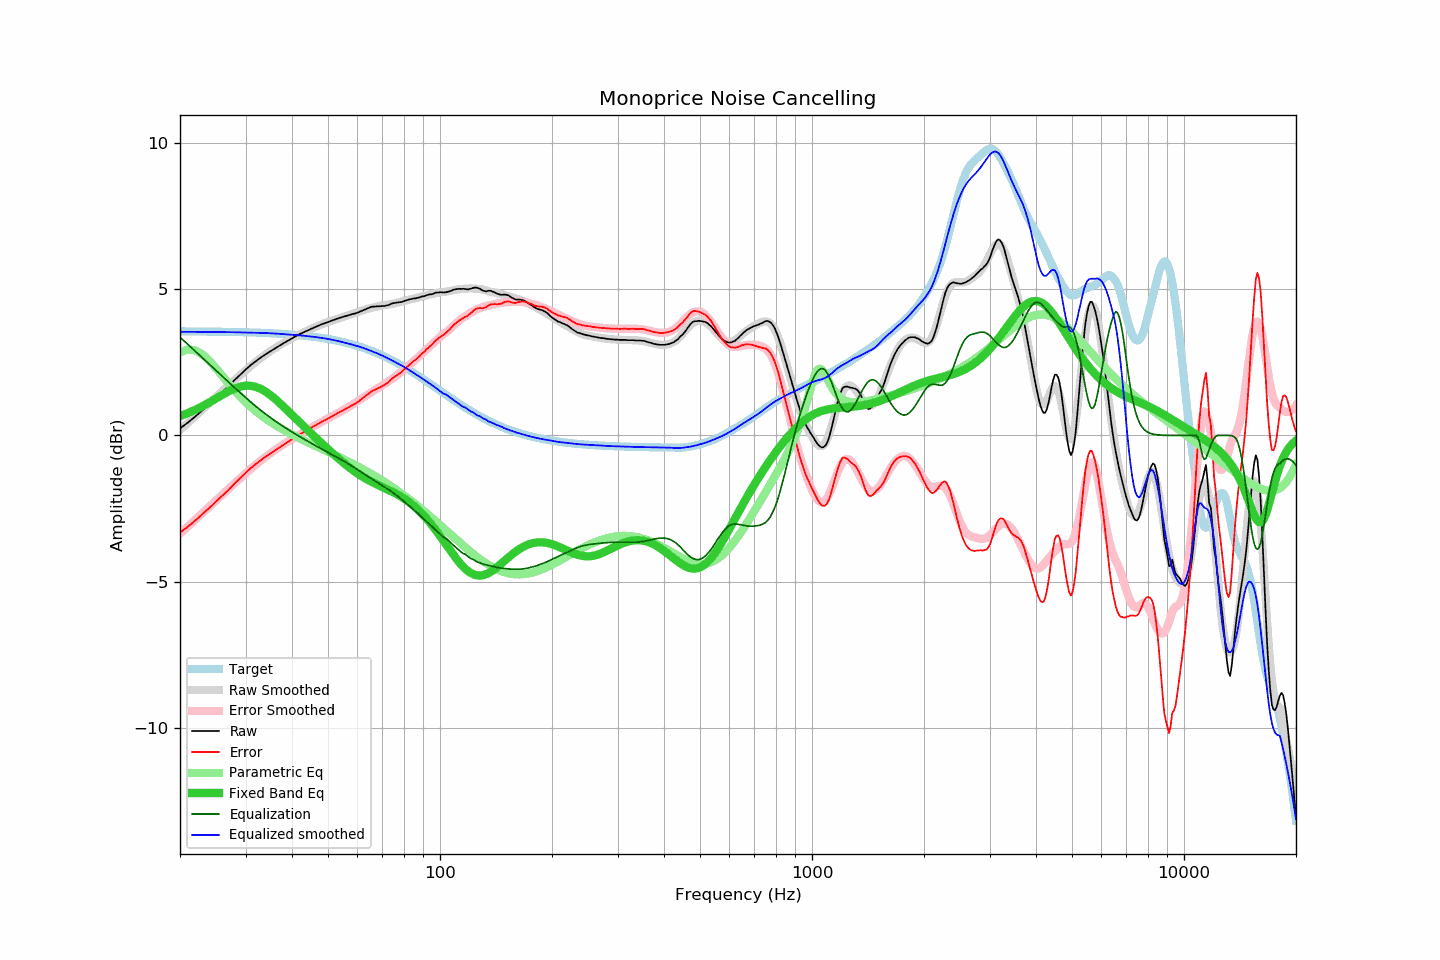

Data behind this chart, as committed beside it:
frequency, raw, error, smoothed, error_smoothed, equalization, parametric_eq, equalized_raw, equalized_smoothed, target
20, 0.24, -3.32, 0.18, -3.36, 3.36, 0.66, 3.60, 3.55, 3.56
21, 0.44, -3.12, 0.43, -3.12, 3.12, 0.77, 3.56, 3.55, 3.56
22, 0.65, -2.91, 0.67, -2.88, 2.88, 0.88, 3.53, 3.55, 3.56
23, 0.87, -2.69, 0.89, -2.65, 2.65, 1.00, 3.52, 3.55, 3.56
24, 1.08, -2.47, 1.11, -2.43, 2.43, 1.13, 3.51, 3.54, 3.55
25, 1.29, -2.26, 1.32, -2.22, 2.22, 1.27, 3.51, 3.54, 3.55
26, 1.49, -2.06, 1.52, -2.02, 2.02, 1.39, 3.51, 3.54, 3.55
27, 1.68, -1.86, 1.71, -1.83, 1.83, 1.51, 3.51, 3.54, 3.54
28, 1.89, -1.65, 1.89, -1.64, 1.64, 1.60, 3.53, 3.53, 3.54
29, 2.07, -1.47, 2.06, -1.47, 1.47, 1.67, 3.54, 3.53, 3.54
30, 2.25, -1.28, 2.22, -1.30, 1.30, 1.70, 3.55, 3.52, 3.53
31, 2.41, -1.11, 2.38, -1.14, 1.14, 1.70, 3.55, 3.52, 3.53
32, 2.54, -0.98, 2.52, -1.00, 1.00, 1.66, 3.54, 3.52, 3.52
33, 2.67, -0.84, 2.65, -0.86, 0.86, 1.59, 3.53, 3.51, 3.51
34, 2.78, -0.73, 2.78, -0.73, 0.73, 1.50, 3.51, 3.51, 3.51
35, 2.88, -0.62, 2.89, -0.61, 0.61, 1.38, 3.49, 3.50, 3.50
36, 2.98, -0.51, 2.99, -0.50, 0.50, 1.25, 3.48, 3.49, 3.49
37, 3.07, -0.41, 3.09, -0.39, 0.39, 1.12, 3.47, 3.48, 3.48
38, 3.16, -0.31, 3.17, -0.30, 0.30, 0.98, 3.46, 3.47, 3.47
39, 3.24, -0.22, 3.25, -0.21, 0.21, 0.84, 3.45, 3.46, 3.46
40, 3.32, -0.13, 3.33, -0.12, 0.12, 0.70, 3.44, 3.45, 3.45
41, 3.40, -0.04, 3.40, -0.04, 0.04, 0.57, 3.44, 3.44, 3.44
42, 3.47, 0.04, 3.47, 0.04, -0.04, 0.44, 3.43, 3.43, 3.43
43, 3.53, 0.12, 3.53, 0.12, -0.12, 0.31, 3.41, 3.41, 3.42
44, 3.59, 0.19, 3.59, 0.19, -0.19, 0.19, 3.40, 3.40, 3.40
45, 3.65, 0.26, 3.65, 0.26, -0.26, 0.07, 3.39, 3.39, 3.39
46, 3.70, 0.33, 3.70, 0.33, -0.33, -0.04, 3.37, 3.37, 3.37
47, 3.75, 0.40, 3.75, 0.40, -0.40, -0.15, 3.35, 3.36, 3.36
48, 3.80, 0.46, 3.80, 0.46, -0.46, -0.26, 3.34, 3.34, 3.34
49, 3.84, 0.52, 3.84, 0.52, -0.52, -0.37, 3.32, 3.32, 3.32
50, 3.88, 0.58, 3.89, 0.58, -0.58, -0.47, 3.30, 3.30, 3.30
51, 3.92, 0.64, 3.92, 0.64, -0.64, -0.57, 3.28, 3.28, 3.28
52, 3.96, 0.70, 3.96, 0.70, -0.70, -0.66, 3.26, 3.26, 3.26
53, 4.00, 0.76, 3.99, 0.76, -0.76, -0.76, 3.24, 3.24, 3.24
54, 4.03, 0.81, 4.03, 0.81, -0.81, -0.85, 3.22, 3.21, 3.22
55, 4.06, 0.87, 4.06, 0.87, -0.87, -0.93, 3.19, 3.19, 3.19
56, 4.09, 0.92, 4.09, 0.93, -0.93, -1.01, 3.16, 3.16, 3.17
57, 4.12, 0.98, 4.12, 0.99, -0.99, -1.09, 3.13, 3.14, 3.14
58, 4.15, 1.03, 4.16, 1.05, -1.05, -1.17, 3.10, 3.11, 3.12
59, 4.17, 1.08, 4.19, 1.11, -1.11, -1.24, 3.06, 3.08, 3.09
60, 4.20, 1.14, 4.22, 1.17, -1.17, -1.30, 3.03, 3.06, 3.06
61, 4.24, 1.21, 4.26, 1.23, -1.23, -1.36, 3.01, 3.03, 3.03
62, 4.28, 1.28, 4.29, 1.29, -1.29, -1.42, 2.99, 3.00, 3.00
63, 4.32, 1.35, 4.31, 1.34, -1.34, -1.47, 2.98, 2.97, 2.97
64, 4.36, 1.42, 4.34, 1.40, -1.40, -1.52, 2.96, 2.94, 2.94
65, 4.39, 1.48, 4.36, 1.46, -1.46, -1.57, 2.93, 2.90, 2.91
66, 4.41, 1.53, 4.38, 1.51, -1.51, -1.61, 2.90, 2.87, 2.88
67, 4.41, 1.57, 4.40, 1.56, -1.56, -1.65, 2.85, 2.84, 2.84
68, 4.42, 1.61, 4.42, 1.62, -1.62, -1.69, 2.81, 2.80, 2.81
69, 4.42, 1.65, 4.43, 1.67, -1.67, -1.73, 2.76, 2.77, 2.77
70, 4.43, 1.69, 4.45, 1.72, -1.72, -1.76, 2.71, 2.73, 2.74
71, 4.43, 1.73, 4.46, 1.77, -1.77, -1.80, 2.66, 2.69, 2.70
72, 4.45, 1.79, 4.47, 1.82, -1.82, -1.84, 2.63, 2.66, 2.66
73, 4.47, 1.85, 4.48, 1.87, -1.87, -1.87, 2.60, 2.62, 2.63
74, 4.51, 1.92, 4.50, 1.92, -1.92, -1.91, 2.59, 2.58, 2.59
75, 4.53, 1.98, 4.51, 1.97, -1.97, -1.95, 2.56, 2.54, 2.55
76, 4.54, 2.03, 4.53, 2.03, -2.03, -1.98, 2.51, 2.50, 2.51
77, 4.55, 2.08, 4.55, 2.08, -2.08, -2.03, 2.47, 2.47, 2.47
78, 4.56, 2.13, 4.57, 2.14, -2.14, -2.07, 2.42, 2.43, 2.43
79, 4.57, 2.18, 4.59, 2.20, -2.20, -2.11, 2.37, 2.39, 2.39
... 553 more rows
